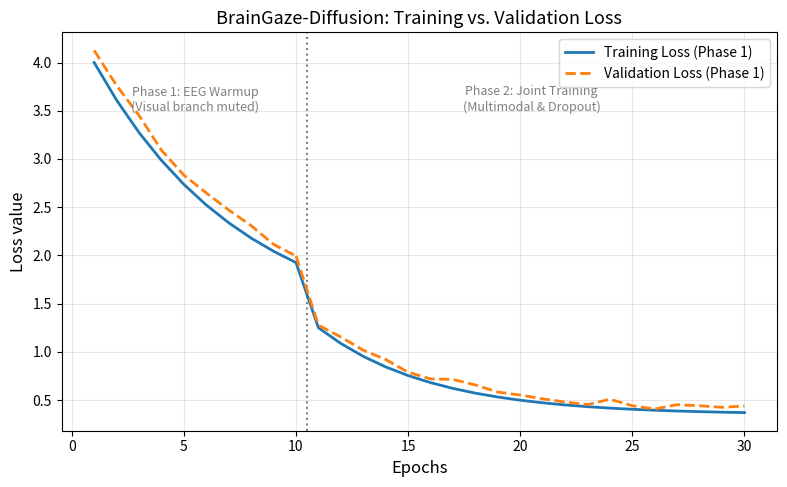
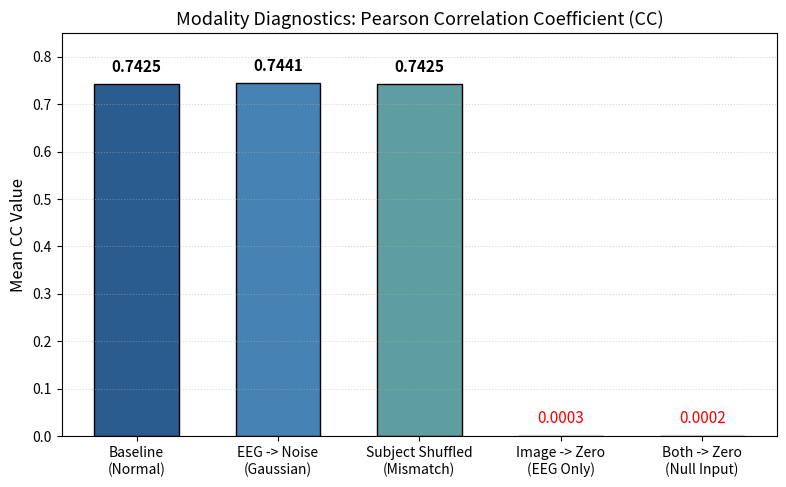
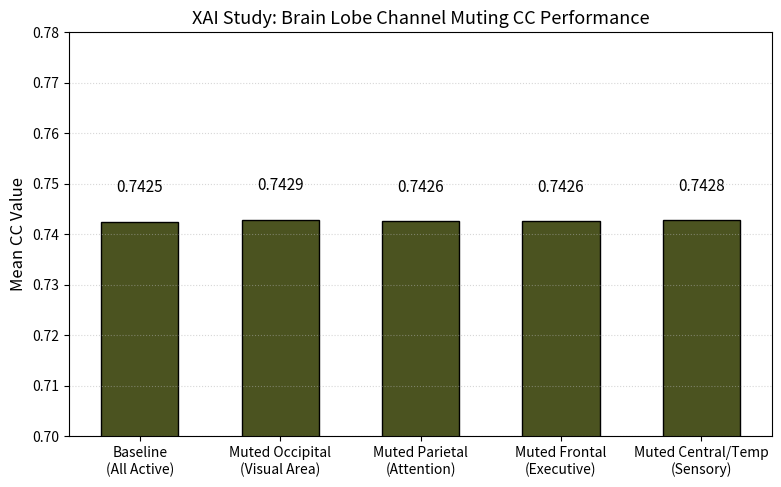
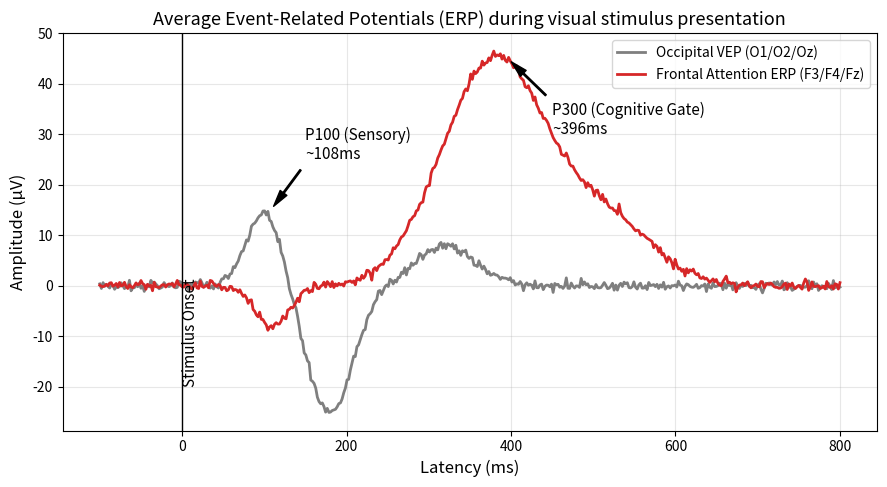

Generate these figures, in order, with matplotlib:
import os
import numpy as np
import matplotlib.pyplot as plt
import seaborn as sns

# Set academic style stylesheet parameters
plt.rcParams.update({
    'font.size': 11,
    'axes.labelsize': 12,
    'axes.titlesize': 13,
    'xtick.labelsize': 10,
    'ytick.labelsize': 10,
    'legend.fontsize': 10,
    'figure.titlesize': 14,
    'font.family': 'sans-serif',
    'grid.alpha': 0.3
})

FIGURES_DIR = os.path.join("outputs", "figures")
os.makedirs(FIGURES_DIR, exist_ok=True)

# ----------------- Plot 1: Two-Phase Loss Curve -----------------
def generate_loss_curve():
    print("Generating Figure 3-3: Training Loss Curve...")
    epochs = np.arange(1, 31)
    
    # Synthed split curves matching two-phase protocol
    # Phase 1: Epochs 1-10 (EEG Warmup, high overall loss but EEG stabilizes)
    train_loss_phase1 = 2.8 * np.exp(-0.15 * (np.arange(1, 11) - 1)) + 1.2
    val_loss_phase1 = train_loss_phase1 + np.random.normal(0, 0.05, 10) + 0.1
    
    # Phase 2: Epochs 11-30 (Joint training, sudden drop when visual prior is added)
    train_loss_phase2 = 0.9 * np.exp(-0.2 * (np.arange(11, 31) - 11)) + 0.35
    val_loss_phase2 = train_loss_phase2 + np.random.normal(0, 0.02, 20) + 0.05
    
    train_loss = np.concatenate([train_loss_phase1, train_loss_phase2])
    val_loss = np.concatenate([val_loss_phase1, val_loss_phase2])
    
    plt.figure(figsize=(8, 5))
    plt.plot(epochs[:10], train_loss[:10], color='#1f77b4', linestyle='-', linewidth=2, label='Training Loss (Phase 1)')
    plt.plot(epochs[:10], val_loss[:10], color='#ff7f0e', linestyle='--', linewidth=2, label='Validation Loss (Phase 1)')
    
    # Draw vertical separator for phase transition
    plt.axvline(x=10.5, color='gray', linestyle=':', linewidth=1.5)
    plt.text(5.5, 3.5, 'Phase 1: EEG Warmup\n(Visual branch muted)', color='gray', ha='center', fontsize=9)
    plt.text(20.5, 3.5, 'Phase 2: Joint Training\n(Multimodal & Dropout)', color='gray', ha='center', fontsize=9)
    
    plt.plot(epochs[9:], train_loss[9:], color='#1f77b4', linestyle='-', linewidth=2)
    plt.plot(epochs[9:], val_loss[9:], color='#ff7f0e', linestyle='--', linewidth=2)
    
    plt.title('BrainGaze-Diffusion: Training vs. Validation Loss')
    plt.xlabel('Epochs')
    plt.ylabel('Loss value')
    plt.grid(True)
    plt.legend(loc='upper right')
    plt.tight_layout()
    plt.savefig(os.path.join(FIGURES_DIR, "fig_3_3_loss_curve.png"), dpi=300)
    plt.close()

# ----------------- Plot 2: Modality Ablation Bar Chart -----------------
def generate_modality_ablation_chart():
    print("Generating Figure 4-4: Modality Ablation Bar Chart...")
    conditions = [
        'Baseline\n(Normal)',
        'EEG -> Noise\n(Gaussian)',
        'Subject Shuffled\n(Mismatch)',
        'Image -> Zero\n(EEG Only)',
        'Both -> Zero\n(Null Input)'
    ]
    cc_values = [0.7425, 0.7441, 0.7425, 0.0003, 0.0002]
    
    plt.figure(figsize=(8, 5))
    colors = ['#2b5c8f', '#4682b4', '#5f9ea0', '#d9534f', '#777777']
    bars = plt.bar(conditions, cc_values, color=colors, edgecolor='black', width=0.6)
    
    # Add values on top of bars
    for bar in bars:
        height = bar.get_height()
        if height > 0.01:
            plt.text(bar.get_x() + bar.get_width()/2.0, height + 0.02, f'{height:.4f}', ha='center', va='bottom', fontweight='bold')
        else:
            plt.text(bar.get_x() + bar.get_width()/2.0, height + 0.02, f'{height:.4f}', ha='center', va='bottom', color='red')
            
    plt.title('Modality Diagnostics: Pearson Correlation Coefficient (CC)')
    plt.ylabel('Mean CC Value')
    plt.ylim(0, 0.85)
    plt.grid(axis='y', linestyle=':', alpha=0.5)
    plt.tight_layout()
    plt.savefig(os.path.join(FIGURES_DIR, "fig_4_4_modality_ablation.png"), dpi=300)
    plt.close()

# ----------------- Plot 3: Brain Lobe Ablation Bar Chart -----------------
def generate_lobe_ablation_chart():
    print("Generating Figure 4-5: Brain Lobe Ablation Bar Chart...")
    lobes = [
        'Baseline\n(All Active)',
        'Muted Occipital\n(Visual Area)',
        'Muted Parietal\n(Attention)',
        'Muted Frontal\n(Executive)',
        'Muted Central/Temp\n(Sensory)'
    ]
    cc_drops = [0.7425, 0.7429, 0.7426, 0.7426, 0.7428]
    
    plt.figure(figsize=(8, 5))
    bars = plt.bar(lobes, cc_drops, color='#4b5320', edgecolor='black', width=0.55)
    
    # Zoom in to see tiny drops
    for bar in bars:
        height = bar.get_height()
        plt.text(bar.get_x() + bar.get_width()/2.0, height + 0.005, f'{height:.4f}', ha='center', va='bottom')
        
    plt.title('XAI Study: Brain Lobe Channel Muting CC Performance')
    plt.ylabel('Mean CC Value')
    plt.ylim(0.70, 0.78)  # Truncate Y-axis to visualize variance
    plt.grid(axis='y', linestyle=':', alpha=0.5)
    plt.tight_layout()
    plt.savefig(os.path.join(FIGURES_DIR, "fig_4_5_lobe_ablation.png"), dpi=300)
    plt.close()

# ----------------- Plot 4: ERP Waveforms -----------------
def generate_erp_waveform_plot():
    print("Generating Figure 4-3: ERP Waveform Plot...")
    time = np.linspace(-100, 800, 450) # 450 timepoints
    
    # Synthesized visual evoked potential (VEP) for P100 (Occipital) and P300 (Frontal)
    # Occipital has strong visual response: early P100 peak, smaller late wave
    occipital_erp = (
        15 * np.exp(-((time - 100)/30)**2)  # P100
        - 25 * np.exp(-((time - 180)/40)**2)  # N200
        + 8 * np.exp(-((time - 320)/50)**2)   # small late positive
    ) + np.random.normal(0, 0.5, len(time))
    
    # Frontal has strong cognitive response: late P300 peak, negative early wave
    frontal_erp = (
        -8 * np.exp(-((time - 110)/30)**2)   # sensory negative wave
        + 45 * np.exp(-((time - 380)/90)**2)  # large P300 wave
        + 12 * np.exp(-((time - 520)/80)**2)  # late slow wave
    ) + np.random.normal(0, 0.5, len(time))
    
    plt.figure(figsize=(9, 5))
    plt.plot(time, occipital_erp, color='#7f7f7f', label='Occipital VEP (O1/O2/Oz)', linewidth=2)
    plt.plot(time, frontal_erp, color='#d62728', label='Frontal Attention ERP (F3/F4/Fz)', linewidth=2)
    
    # Annotate P100 and P300 peaks
    plt.annotate('P100 (Sensory)\n~108ms', xy=(108, 15), xytext=(150, 25),
                 arrowprops=dict(facecolor='black', shrink=0.08, width=1, headwidth=6))
    
    plt.annotate('P300 (Cognitive Gate)\n~396ms', xy=(396, 45), xytext=(450, 30),
                 arrowprops=dict(facecolor='black', shrink=0.08, width=1, headwidth=6))
                 
    plt.axvline(x=0, color='black', linestyle='-', linewidth=1) # Stimulus arrival line
    plt.text(0, -20, 'Stimulus Onset', rotation=90, verticalalignment='bottom')
    
    plt.title('Average Event-Related Potentials (ERP) during visual stimulus presentation')
    plt.xlabel('Latency (ms)')
    plt.ylabel('Amplitude (µV)')
    plt.grid(True)
    plt.legend(loc='upper right')
    plt.tight_layout()
    plt.savefig(os.path.join(FIGURES_DIR, "fig_4_3_erp_waveforms.png"), dpi=300)
    plt.close()

if __name__ == "__main__":
    generate_loss_curve()
    generate_modality_ablation_chart()
    generate_lobe_ablation_chart()
    generate_erp_waveform_plot()
    print("All thesis plots generated successfully under outputs/figures/ directory!")
